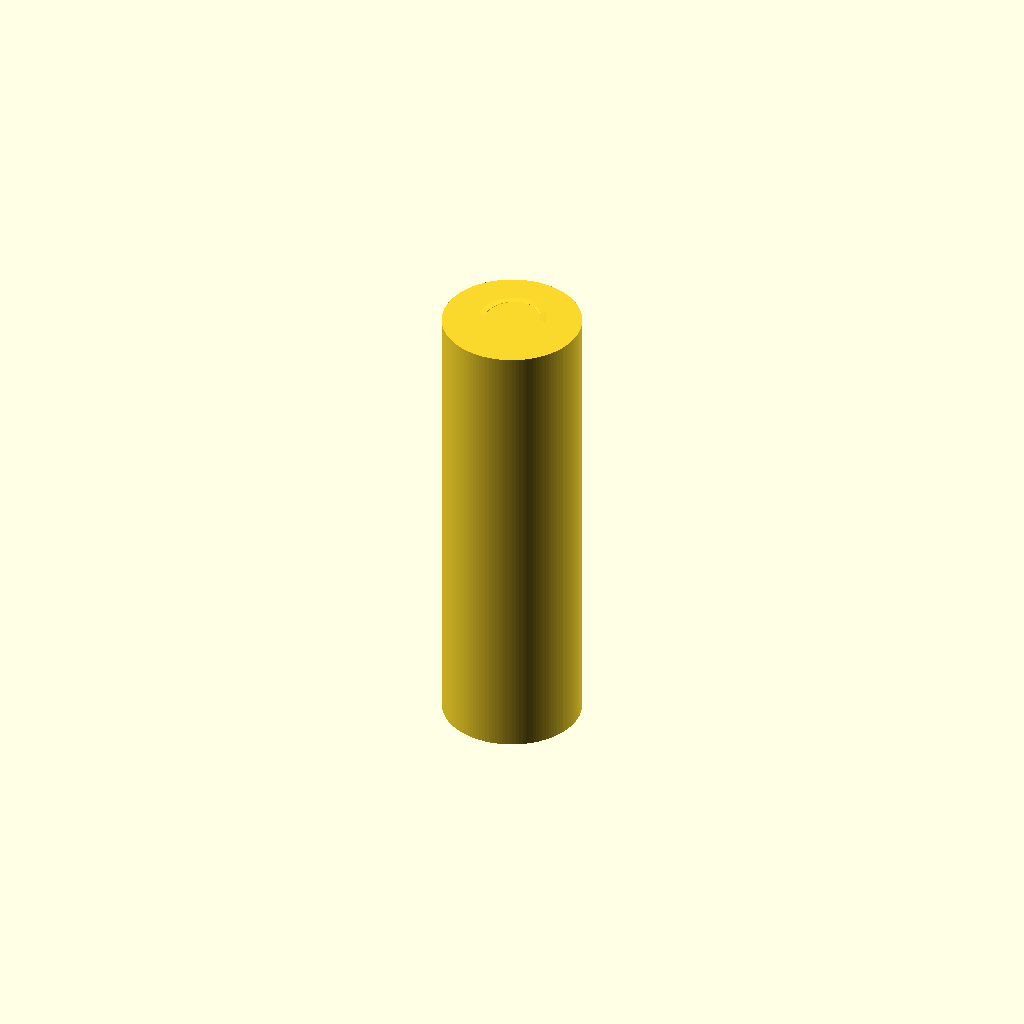
Cell 1: rendered with the file's own defaults.
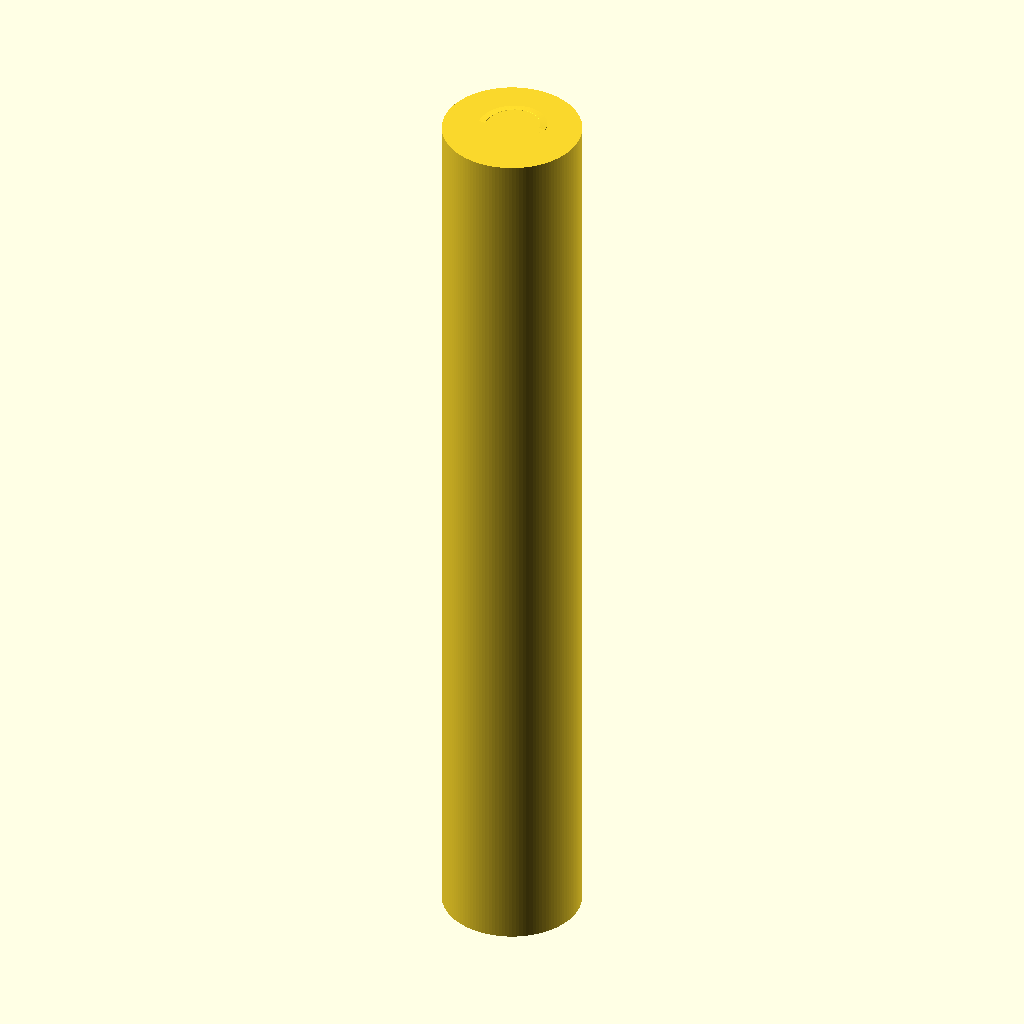
Cell 2 — length_mm set to 40, the other parameters unchanged.
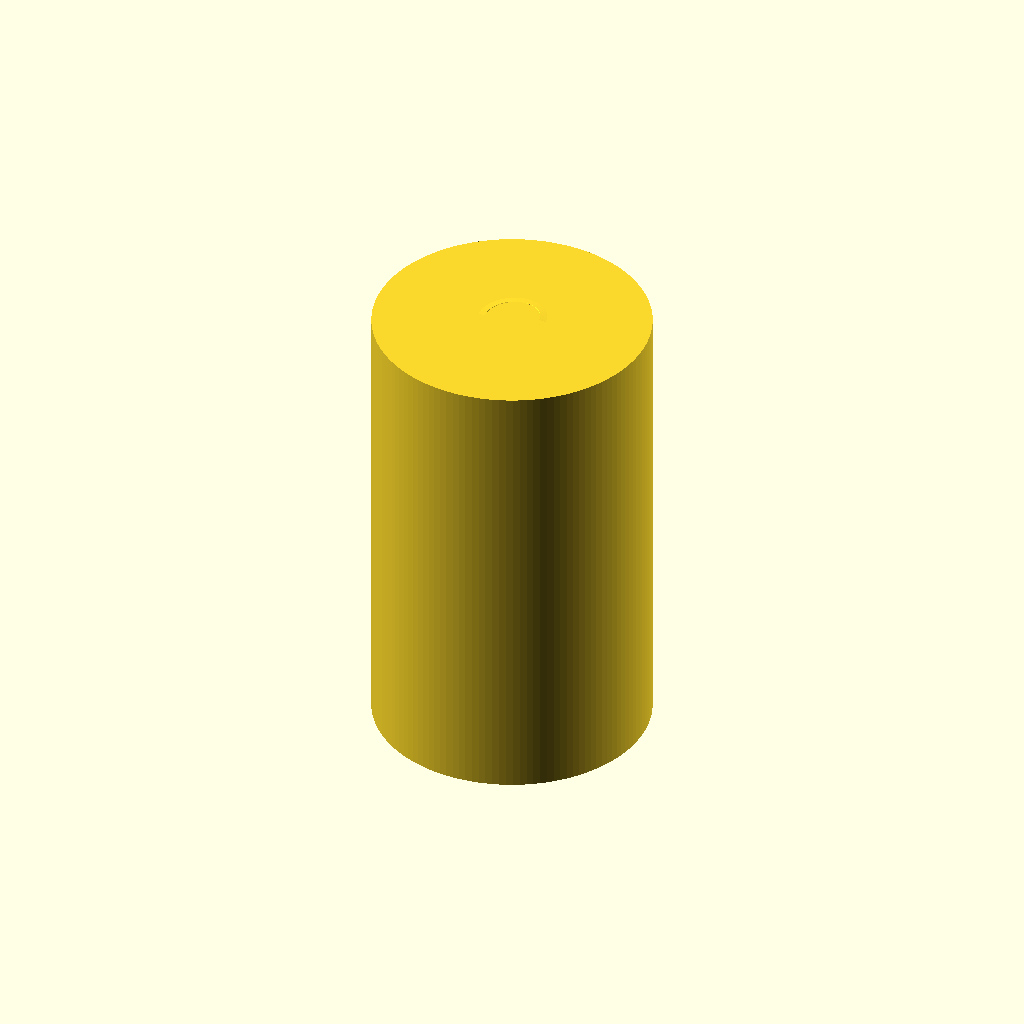
Cell 3: the same model with outer_diameter_mm = 12.
One fixed orthographic camera (rotation 55°, 0°, 25°; colour scheme Cornfield) for every cell.
Source of the model, results/craft/scad/pillar__M3x20_hex_pillar.scad:
// Standoff pillar with external M3 threads on both ends
// Target: 3.0mm thread, 20.0mm long, diameter unspecified -> keep parametric

// Parameters
thread_diameter_mm = 3.0;          // M3 major diameter
length_mm = 20.0;                  // overall length
outer_diameter_mm = 6.0;           // pillar body diameter (parametric)
top_thread_length_mm = 6.0;
bottom_thread_length_mm = 6.0;

// Thread geometry (approx ISO metric external thread)
thread_pitch_mm = 0.5;             // M3 coarse pitch
thread_depth_mm = 0.30;            // radial height of thread (visual/printable approximation)

$fn = 128;

// Helical external thread (approx) using linear_extrude(twist)
// Built as a swept "tooth" that reaches the major diameter so it is visible.
module external_thread(d_major, pitch, len, depth) {
    turns = len / pitch;
    twist_deg = 360 * turns;

    // Place the tooth so its OUTER edge reaches d_major/2
    // (center of square at radius = d_major/2 - depth/2)
    linear_extrude(height=len, twist=twist_deg, slices=max(ceil(turns*60), 120), convexity=10)
        translate([d_major/2 - depth/2, 0, 0])
            square([depth, pitch*0.60], center=true);
}

module standoff() {
    eps = 0.25; // overlap to guarantee connectivity

    // Ensure the body is at least as large as the thread major diameter
    body_d = max(outer_diameter_mm, thread_diameter_mm);

    // Core under threads: slightly under major diameter so ridges protrude
    thread_core_d = thread_diameter_mm - 2*thread_depth_mm;

    union() {
        // Main pillar body (centered)
        cylinder(d=body_d, h=length_mm, center=true);

        // Core cylinders for threaded sections (connected with overlap)
        translate([0, 0, length_mm/2 - top_thread_length_mm/2 - eps/2])
            cylinder(d=thread_core_d, h=top_thread_length_mm + eps, center=true);

        translate([0, 0, -length_mm/2 + bottom_thread_length_mm/2 + eps/2])
            cylinder(d=thread_core_d, h=bottom_thread_length_mm + eps, center=true);

        // Helical thread ridges (top) - start exactly at top end of body
        translate([0, 0, length_mm/2 - top_thread_length_mm - eps])
            external_thread(thread_diameter_mm, thread_pitch_mm, top_thread_length_mm + 2*eps, thread_depth_mm);

        // Helical thread ridges (bottom) - end exactly at bottom end of body
        translate([0, 0, -length_mm/2 - eps])
            external_thread(thread_diameter_mm, thread_pitch_mm, bottom_thread_length_mm + 2*eps, thread_depth_mm);
    }
}

standoff();
Customizer parameters (derived from the source; name, type, default, range or options):
thread_diameter_mm: number, default 3
length_mm: number, default 20
outer_diameter_mm: number, default 6
top_thread_length_mm: number, default 6
bottom_thread_length_mm: number, default 6
thread_pitch_mm: number, default 0.5
thread_depth_mm: number, default 0.3
